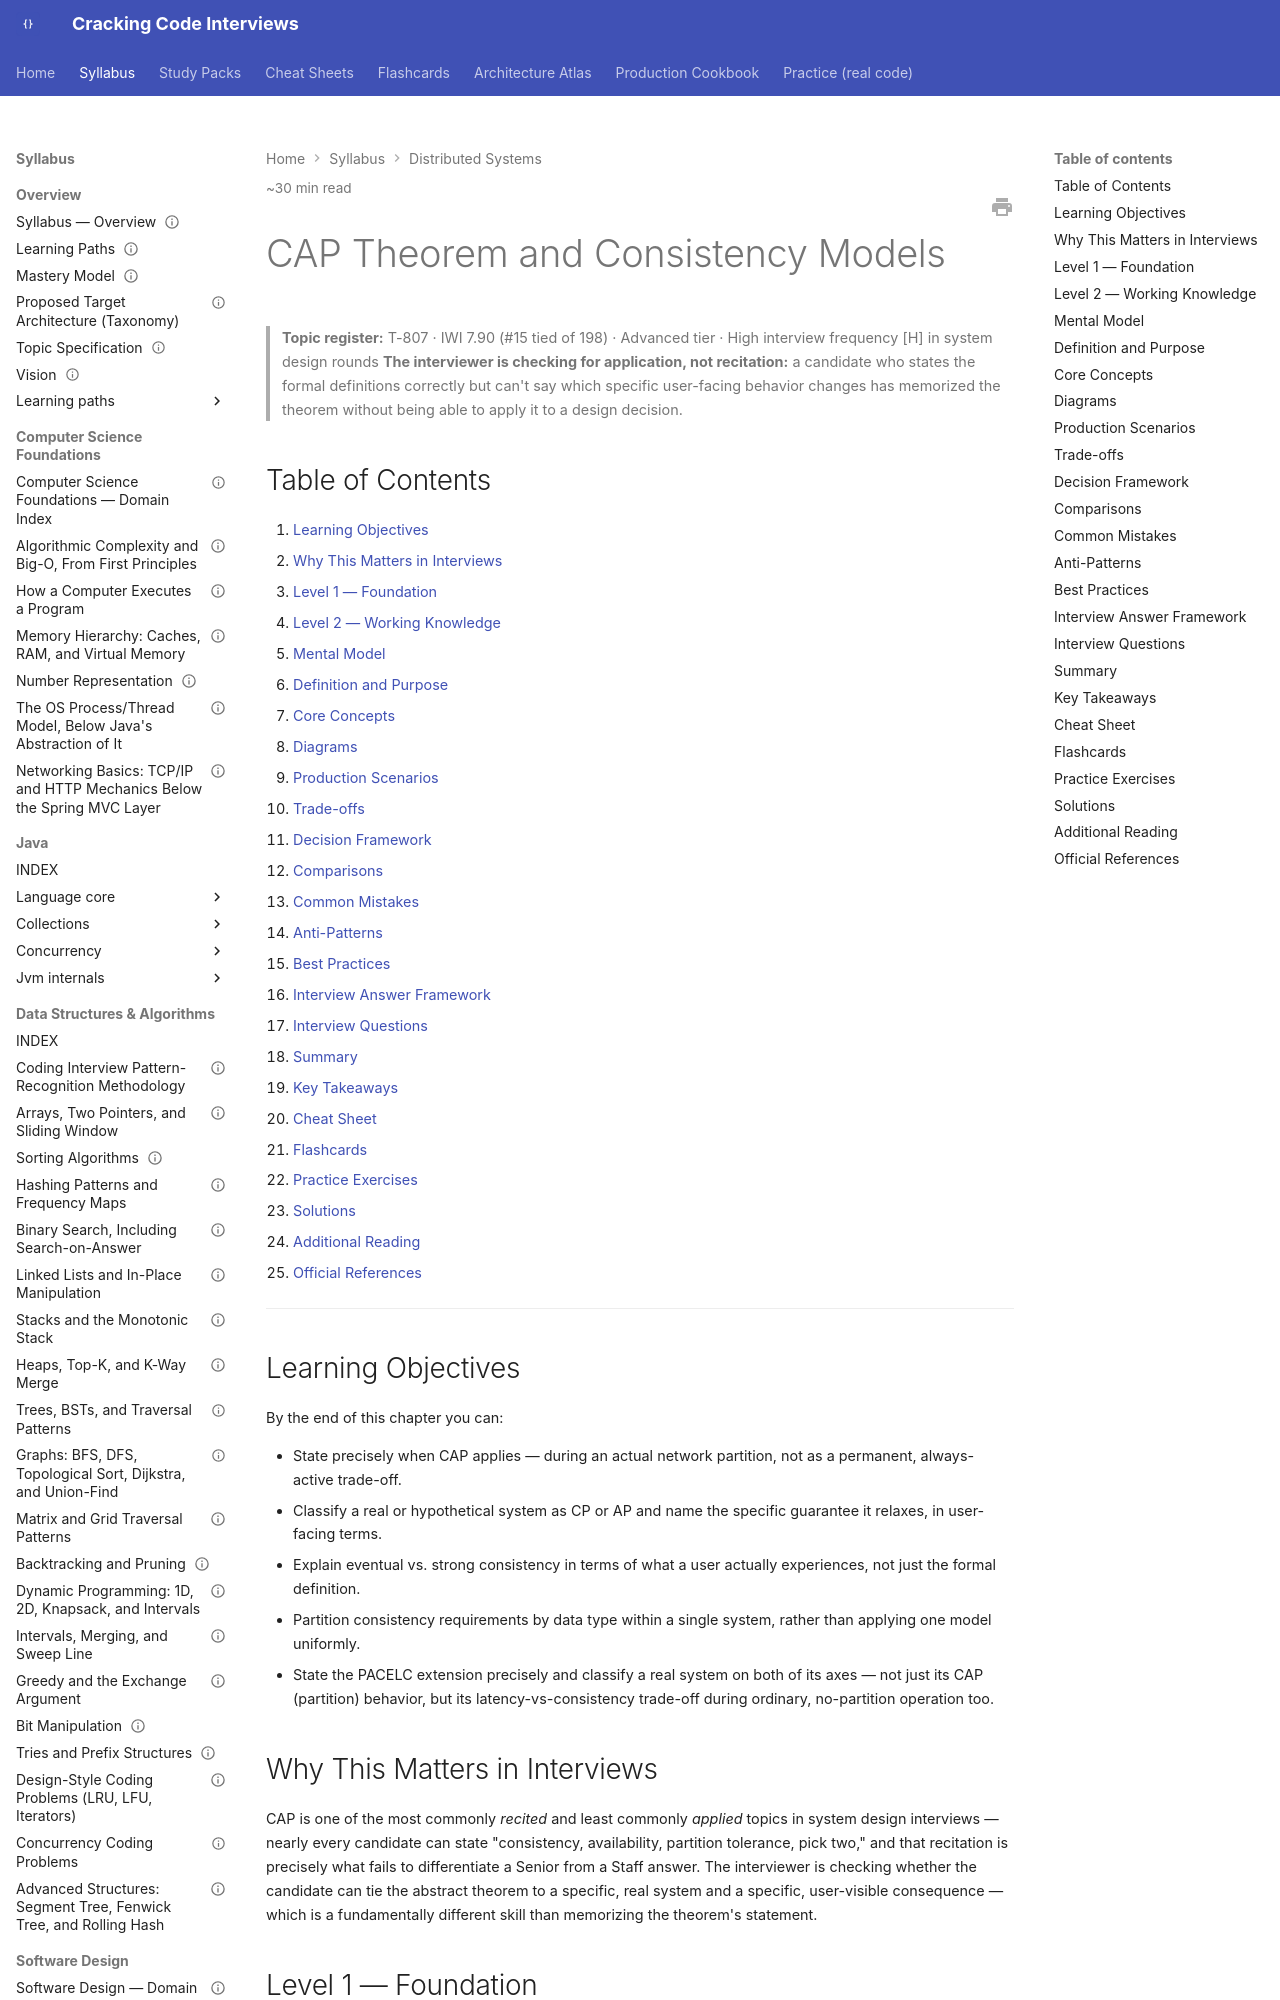

repository: JuanMelendres/cracking-code-interviews · page: syllabus/10-distributed-systems/cap-theorem-and-consistency-models/index.html · generator: mkdocs

---
title: CAP Theorem and Consistency Models
slug: cap-theorem-and-consistency-models
document_type: handbook-chapter
domain: 10-distributed-systems
status: canonical
version: 1.0
last_updated: 2026-09-04
source_history:
  - handbook/system-design/cap-theorem-and-consistency-models.md
topic_id: T-807
mastery_levels_covered:
  - L1
  - L2
  - L3
  - L4
difficulty:
  - intermediate
  - advanced
target_levels:
  - senior
  - staff
estimated_reading_minutes: 30
prerequisites: []
related:
  - ../11-system-design/idempotency.md
  - ../11-system-design/caching-strategies-and-invalidation.md
  - ../06-databases/replication-read-replicas-and-replica-lag.md
  - ../../architecture-atlas/distributed-key-value-store.md
  - ../17-architecture/cqrs-read-write-separation.md
  - multi-region-failover-and-disaster-recovery.md
  - vector-clocks-and-quorum-based-replication.md
  - ../../study-packs/week-05/03-cap-and-consistency.md
official_references:
  - https://www.infoq.com/articles/cap-twelve-years-later-how-the-rules-have-changed/
---

# CAP Theorem and Consistency Models

> **Topic register:** T-807 · IWI 7.90 (#15 tied of 198) · Advanced tier · High interview frequency [H] in system design rounds
> **The interviewer is checking for application, not recitation:** a candidate who states the formal definitions correctly but can't say which specific user-facing behavior changes has memorized the theorem without being able to apply it to a design decision.

## Table of Contents

1. [Learning Objectives](#learning-objectives)
2. [Why This Matters in Interviews](#why-this-matters-in-interviews)
3. [Level 1 — Foundation](#level-1-foundation)
4. [Level 2 — Working Knowledge](#level-2-working-knowledge)
5. [Mental Model](#mental-model)
6. [Definition and Purpose](#definition-and-purpose)
7. [Core Concepts](#core-concepts)
8. [Diagrams](#diagrams)
9. [Production Scenarios](#production-scenarios)
10. [Trade-offs](#trade-offs)
11. [Decision Framework](#decision-framework)
12. [Comparisons](#comparisons)
13. [Common Mistakes](#common-mistakes)
14. [Anti-Patterns](#anti-patterns)
15. [Best Practices](#best-practices)
16. [Interview Answer Framework](#interview-answer-framework)
17. [Interview Questions](#interview-questions)
18. [Summary](#summary)
19. [Key Takeaways](#key-takeaways)
20. [Cheat Sheet](#cheat-sheet)
21. [Flashcards](#flashcards)
22. [Practice Exercises](#practice-exercises)
23. [Solutions](#solutions)
24. [Additional Reading](#additional-reading)
25. [Official References](#official-references)

---

## Learning Objectives

By the end of this chapter you can:

- State precisely when CAP applies — during an actual network partition, not as a permanent, always-active trade-off.
- Classify a real or hypothetical system as CP or AP and name the specific guarantee it relaxes, in user-facing terms.
- Explain eventual vs. strong consistency in terms of what a user actually experiences, not just the formal definition.
- Partition consistency requirements by data type within a single system, rather than applying one model uniformly.
- State the PACELC extension precisely and classify a real system on both of its axes — not just its CAP (partition) behavior, but its latency-vs-consistency trade-off during ordinary, no-partition operation too.

## Why This Matters in Interviews

CAP is one of the most commonly *recited* and least commonly *applied* topics in system design interviews — nearly every candidate can state "consistency, availability, partition tolerance, pick two," and that recitation is precisely what fails to differentiate a Senior from a Staff answer. The interviewer is checking whether the candidate can tie the abstract theorem to a specific, real system and a specific, user-visible consequence — which is a fundamentally different skill than memorizing the theorem's statement.
